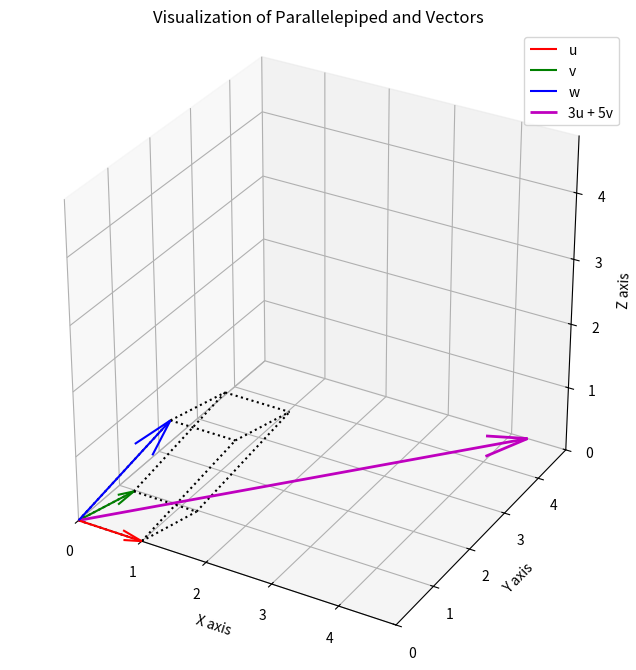

Recreate this plot in Python.
import numpy as np
import matplotlib.pyplot as plt

u = np.array([1, 0, 0])
v = np.array([1/4, np.sqrt(15)/4, 0])
w = np.array([1, 3/np.sqrt(15), 4*np.sqrt(2)/np.sqrt(15)])

print("--- Verification of Given Conditions ---")

norm_u = np.linalg.norm(u)
norm_v = np.linalg.norm(v)
print(f"Magnitude of u: {norm_u:.4f}")
print(f"Is u a unit vector? {np.isclose(norm_u, 1)}")
print(f"Magnitude of v: {norm_v:.4f}")
print(f"Is v a unit vector? {np.isclose(norm_v, 1)}\n")

dot_uv = np.dot(u, v)
dot_uw = np.dot(u, w)
dot_vw = np.dot(v, w)
print(f"Dot product u · v: {dot_uv:.4f} (Expected: 0.25)")
print(f"Dot product u · w: {dot_uw:.4f} (Expected: 1.00)")
print(f"Dot product v · w: {dot_vw:.4f} (Expected: 1.00)\n")

matrix = np.array([u, v, w])
volume = np.abs(np.linalg.det(matrix))
expected_volume = np.sqrt(2)
print(f"Volume of parallelepiped: {volume:.4f}")
print(f"Expected volume (√2):    {expected_volume:.4f}")
print(f"Is volume correct? {np.isclose(volume, expected_volume)}\n")

print("--- Final Answer Computation ---")
resultant_vector = 3 * u + 5 * v
magnitude_resultant = np.linalg.norm(resultant_vector)
analytical_answer = np.sqrt(83/2)

print(f"Resultant vector (3u + 5v): {resultant_vector}")
print(f"Value of |3u + 5v| (numerical): {magnitude_resultant:.4f}")
print(f"Value of |3u + 5v| (analytical, √83/2): {analytical_answer:.4f}\n")

fig = plt.figure(figsize=(10, 8))
ax = fig.add_subplot(projection='3d')

origin = np.array([0, 0, 0])

ax.quiver(*origin, *u, color='r', label='u')
ax.quiver(*origin, *v, color='g', label='v')
ax.quiver(*origin, *w, color='b', label='w')
ax.quiver(*origin, *resultant_vector, color='m', label='3u + 5v', linewidth=2, arrow_length_ratio=0.1)

p0 = origin
p1 = u
p2 = v
p3 = w
p4 = u + v
p5 = u + w
p6 = v + w
p7 = u + v + w

edges = [
    (p0, p1), (p0, p2), (p0, p3), (p1, p4), (p1, p5),
    (p2, p4), (p2, p6), (p3, p5), (p3, p6), (p4, p7),
    (p5, p7), (p6, p7)
]

for start, end in edges:
    ax.plot(*zip(start, end), color='k', linestyle=':')

ax.set_xlabel('X axis')
ax.set_ylabel('Y axis')
ax.set_zlabel('Z axis')
ax.set_title('Visualization of Parallelepiped and Vectors')

all_points = np.array([p0, p1, p2, p3, p4, p5, p6, p7, resultant_vector])
max_val = np.max(all_points)
min_val = np.min(all_points)
ax.set_xlim([min_val, max_val])
ax.set_ylim([min_val, max_val])
ax.set_zlim([min_val, max_val])
ax.legend()
ax.grid(True)
ax.set_aspect('equal', adjustable='box')

plt.show()
